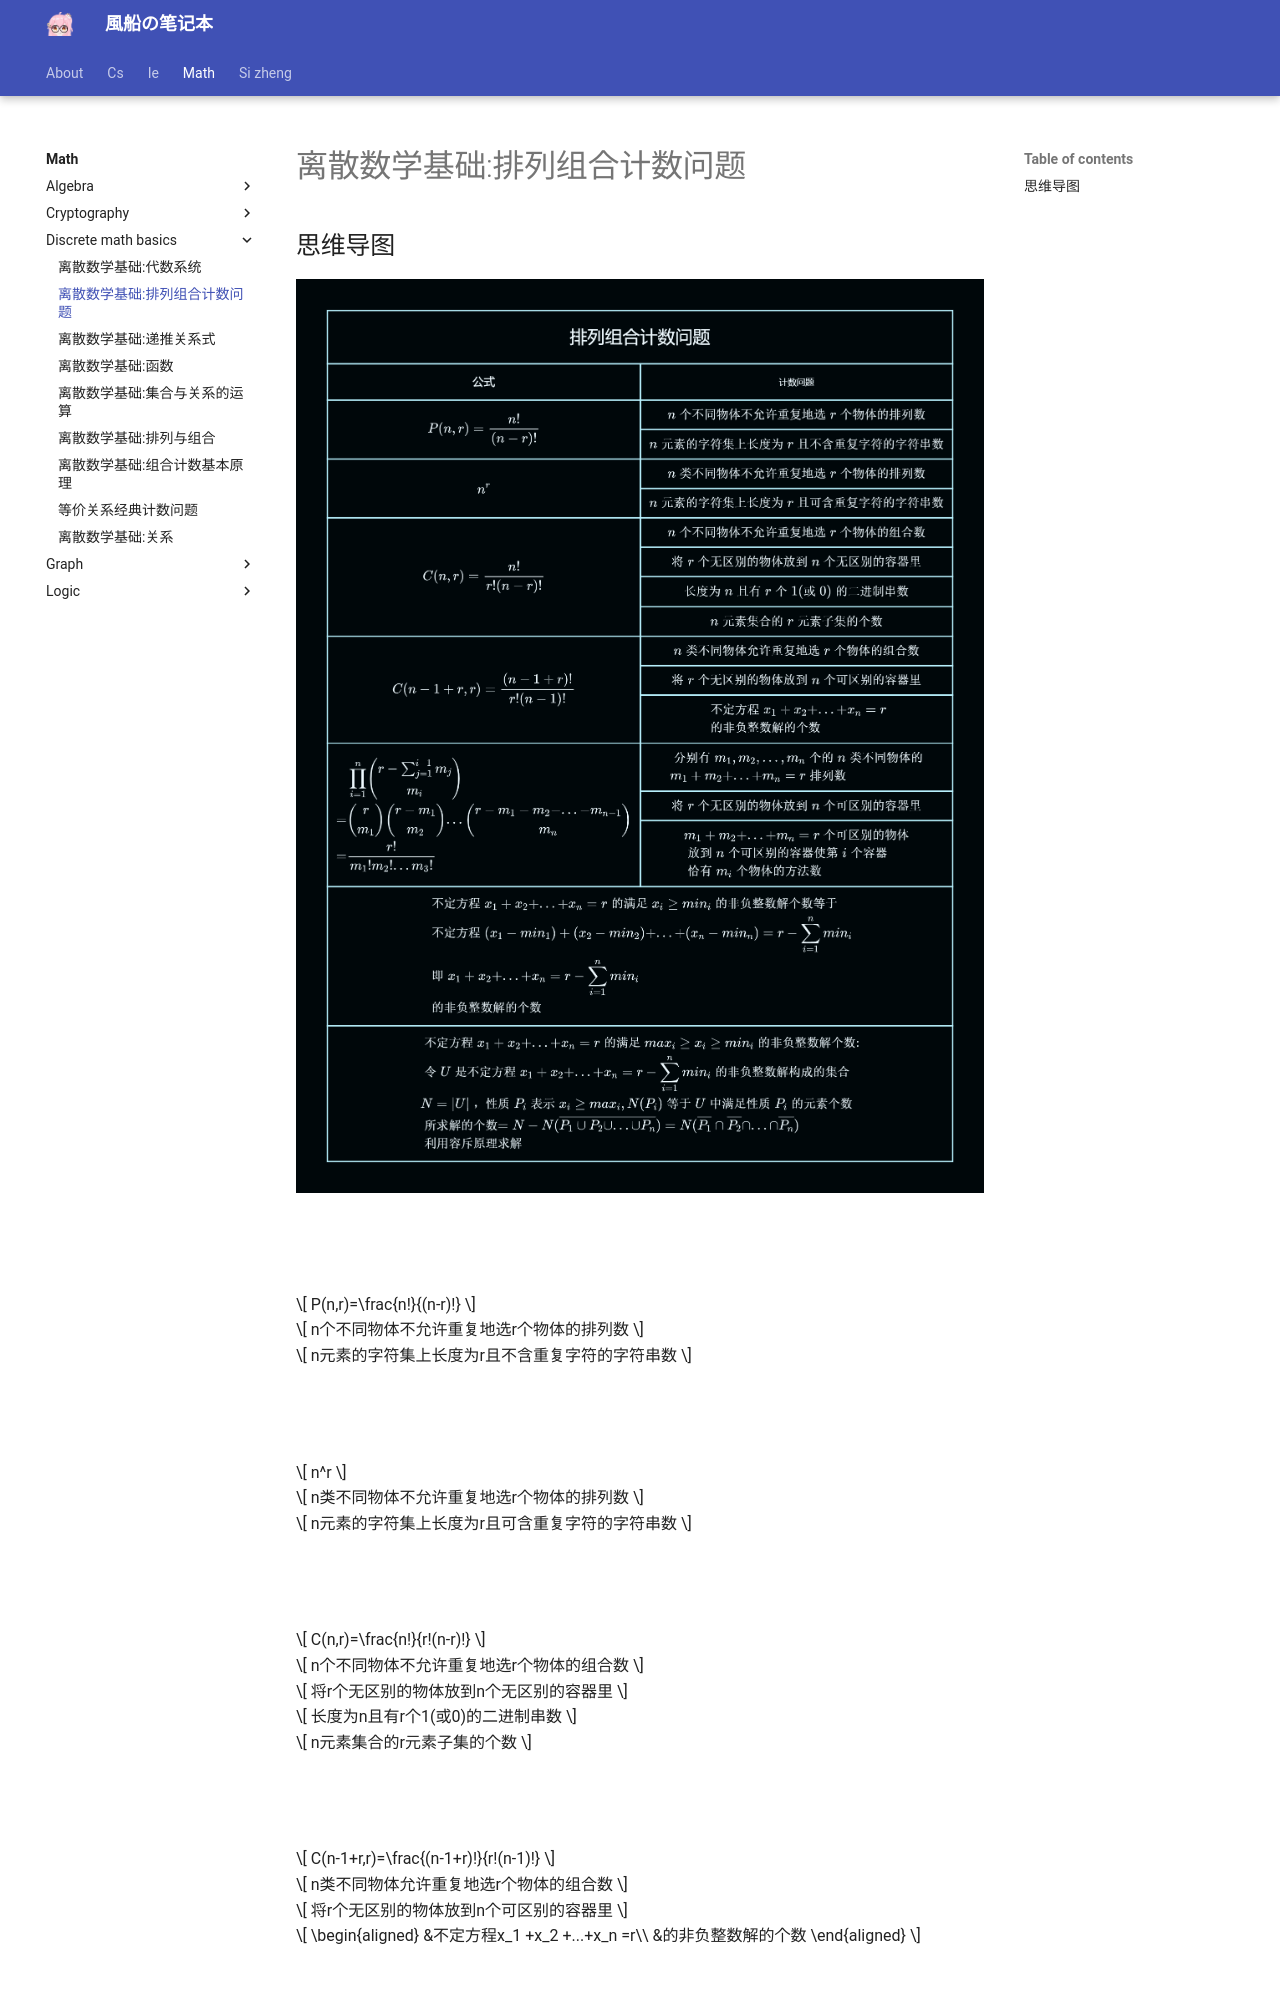

repository: fuuzen/notebook · page: math/discrete-math-basics/counting/index.html · generator: mkdocs

---
title: 离散数学基础:排列组合计数问题
date: 2024/01/09
math: true
categories:
  - [数学, 离散数学, 离散数学基础]
tags:
  - 离散数学
  - 组合数学
---

## 思维导图

![排列组合计数问题](../../../assets/math/discrete-math-basics/排列组合计数问题.png)

##

$$
P(n,r)=\frac{n!}{(n-r)!}
$$

$$
n个不同物体不允许重复地选r个物体的排列数
$$

$$
n元素的字符集上长度为r且不含重复字符的字符串数
$$

##

$$
n^r
$$

$$
n类不同物体不允许重复地选r个物体的排列数
$$

$$
n元素的字符集上长度为r且可含重复字符的字符串数
$$

##

$$
C(n,r)=\frac{n!}{r!(n-r)!}
$$

$$
n个不同物体不允许重复地选r个物体的组合数
$$

$$
将r个无区别的物体放到n个无区别的容器里
$$

$$
长度为n且有r个1(或0)的二进制串数
$$

$$
n元素集合的r元素子集的个数
$$

##

$$
C(n-1+r,r)=\frac{(n-1+r)!}{r!(n-1)!}
$$

$$
n类不同物体允许重复地选r个物体的组合数
$$

$$
将r个无区别的物体放到n个可区别的容器里
$$

$$
\begin{aligned} &不定方程x_1 +x_2 +...+x_n =r\\
&的非负整数解的个数
\end{aligned}
$$

##

$$
\begin{aligned} &\prod_{i=1}^{n}
\begin{pmatrix}r-\sum_{j=1}^{i-1}m_j\\m_i\end{pmatrix}\\
=&
\begin{pmatrix}r\\m_1\end{pmatrix}
\begin{pmatrix}r-m_1\\m_2\end{pmatrix}
...
\begin{pmatrix}r-m_1-m_2-...-m_{n-1}\\m_n\end{pmatrix}
\\
=&\frac{r!}{m_1!m_2!...m_3!}
\end{aligned}
$$

$$
\begin{aligned} &分别有m_1,m_2,...,m_n个的n类不同物体的\\
&m_1+m_2+...+m_n=r排列数
\end{aligned}
$$

$$
将r个无区别的物体放到n个可区别的容器里
$$

$$
\begin{aligned} &m_1+m_2+...+m_n=r个可区别的物体\\
&放到n个可区别的容器使第i个容器\\
&恰有m_i个物体的方法数
\end{aligned}
$$

##
